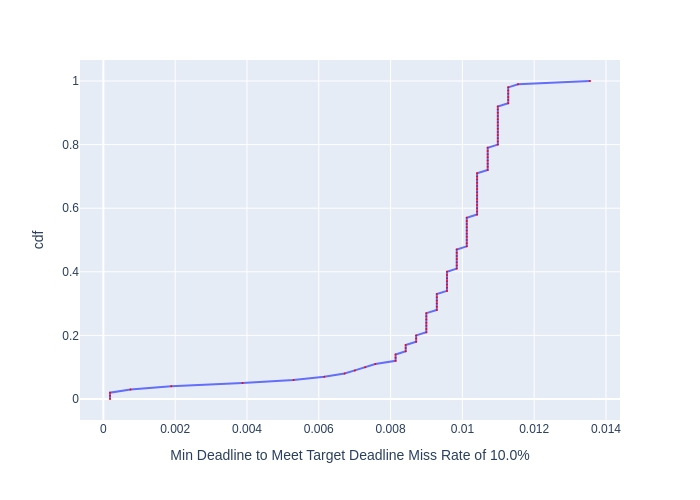

The data file committed next to this chart (first rows):
, cdf, Min Deadline to Meet Target Deadline Mis…
0, 0.0, 0.0001843
1, 0.01, 0.0001843
2, 0.02, 0.0001843
3, 0.03, 0.0007533
4, 0.04, 0.00189
5, 0.05, 0.003876
6, 0.06, 0.005295
7, 0.07, 0.006152
8, 0.08, 0.006718
9, 0.09, 0.007006
10, 0.1, 0.007292
11, 0.11, 0.007574
12, 0.12, 0.00814
13, 0.13, 0.00814
14, 0.14, 0.00814
15, 0.15, 0.008421
16, 0.16, 0.008421
17, 0.17, 0.008421
18, 0.18, 0.008712
19, 0.19, 0.008712
20, 0.2, 0.008712
21, 0.21, 0.008996
22, 0.22, 0.008996
23, 0.23, 0.008996
24, 0.24, 0.008996
25, 0.25, 0.008996
26, 0.26, 0.008996
27, 0.27, 0.008996
28, 0.28, 0.009288
29, 0.29, 0.009288
30, 0.3, 0.009288
31, 0.31, 0.009288
32, 0.32, 0.009288
33, 0.33, 0.009288
34, 0.34, 0.009571
35, 0.35, 0.009571
36, 0.36, 0.009571
37, 0.37, 0.009571
38, 0.38, 0.009571
39, 0.39, 0.009571
40, 0.4, 0.009571
41, 0.41, 0.009843
42, 0.42, 0.009843
43, 0.43, 0.009843
44, 0.44, 0.009843
45, 0.45, 0.009843
46, 0.46, 0.009843
47, 0.47, 0.009843
48, 0.48, 0.01012
49, 0.49, 0.01012
50, 0.5, 0.01012
51, 0.51, 0.01012
52, 0.52, 0.01012
53, 0.53, 0.01012
54, 0.54, 0.01012
55, 0.55, 0.01012
56, 0.56, 0.01012
57, 0.57, 0.01012
58, 0.58, 0.01041
59, 0.59, 0.01041
... 41 more rows
